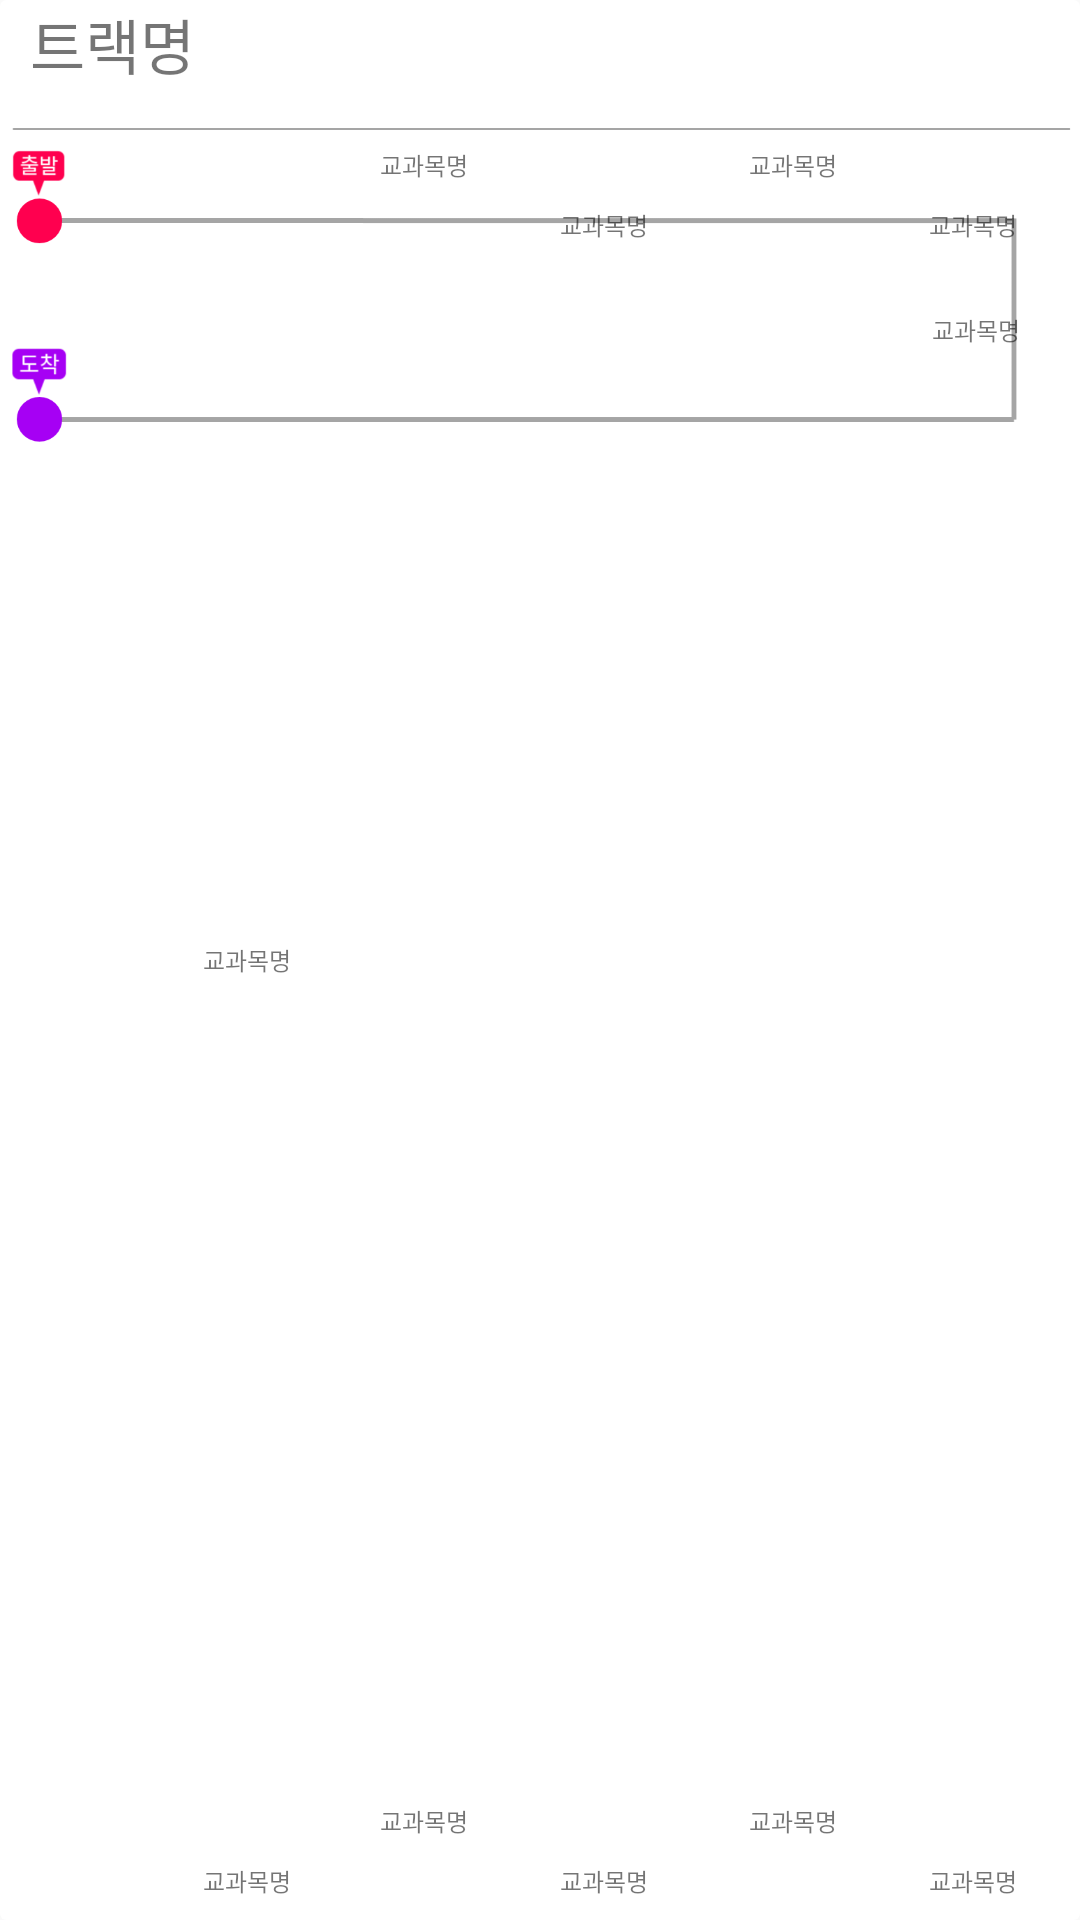

This screen was rendered from an Android layout file. Write that file and the resources it references.
<!-- AndroidManifest.xml: application theme AppTheme.ActionBar.Transparent -->
<!-- res/layout/map_track.xml -->
<?xml version="1.0" encoding="utf-8"?>
<android.support.v7.widget.CardView xmlns:android="http://schemas.android.com/apk/res/android"
    xmlns:tools="http://schemas.android.com/tools"
    xmlns:app="http://schemas.android.com/apk/res-auto"
    android:orientation="vertical"
    android:layout_width="match_parent"
    android:layout_height="160dp"
    android:id="@+id/cv_map"
    android:layout_margin="5dp"
    app:cardElevation="0dp"
    app:cardMaxElevation="0dp">
    <TextView
        android:id="@+id/tv_track_map_cv"
        android:layout_width="match_parent"
        android:layout_height="35dp"
        android:layout_alignParentStart="true"
        android:layout_alignParentTop="true"
        android:layout_marginLeft="10dp"
        android:text="트랙명"
        android:textSize="20sp" />

    <RelativeLayout
        android:layout_width="match_parent"
        android:layout_height="130dp"
        android:layout_marginTop="20dp">
        <ImageView
            android:layout_width="match_parent"
            android:layout_height="match_parent"
            android:scaleType="fitEnd"
            android:src="@drawable/mapbackground" />

    </RelativeLayout>
    <RelativeLayout
        android:layout_width="match_parent"
        android:layout_height="match_parent">

        <ImageView
            android:id="@+id/iv1_map_cv"
            android:layout_width="8dp"
            android:layout_height="8dp"
            android:adjustViewBounds="false"
            android:src="@drawable/circle_gray"
            tools:layout_editor_absoluteX="85dp"
            tools:layout_editor_absoluteY="51dp"
            android:layout_marginStart="11dp"
            android:layout_marginBottom="27dp"
            android:layout_above="@+id/iv6_map_cv"
            android:layout_toEndOf="@+id/textView6" />

        <TextView
            android:id="@+id/margin"
            android:layout_width="wrap_content"
            android:layout_height="10dp"
            android:textSize="10sp"
            tools:layout_editor_absoluteX="66dp"
            tools:layout_editor_absoluteY="60dp" />

        <TextView
            android:id="@+id/tv1_map_cv"
            android:layout_width="wrap_content"
            android:layout_height="12dp"
            android:text="교과목명"
            android:textSize="8sp"
            tools:layout_editor_absoluteX="66dp"
            tools:layout_editor_absoluteY="60dp"
            android:layout_centerVertical="true"
            android:layout_alignStart="@+id/iv1_map_cv" />

        <ImageView
            android:id="@+id/iv2_map_cv"
            android:layout_width="8dp"
            android:layout_height="8dp"
            android:layout_marginStart="51dp"
            android:src="@drawable/circle_gray"
            tools:layout_editor_absoluteX="130dp"
            tools:layout_editor_absoluteY="51dp"
            android:layout_alignTop="@+id/iv1_map_cv"
            android:layout_toEndOf="@+id/iv1_map_cv" />

        <TextView
            android:id="@+id/tv2_map_cv"
            android:layout_width="wrap_content"
            android:layout_height="12dp"
            android:text="교과목명"
            android:textSize="8sp"
            android:layout_above="@+id/iv2_map_cv"
            android:layout_alignStart="@+id/iv2_map_cv" />

        <ImageView
            android:id="@+id/iv3_map_cv"
            android:layout_width="8dp"
            android:layout_height="8dp"
            android:src="@drawable/circle_gray"
            tools:layout_editor_absoluteX="175dp"
            tools:layout_editor_absoluteY="51dp"
            android:layout_alignTop="@+id/iv2_map_cv"
            android:layout_toEndOf="@+id/iv2_map_cv"
            android:layout_marginStart="52dp" />

        <TextView
            android:id="@+id/tv3_map_cv"
            android:layout_width="wrap_content"
            android:layout_height="12dp"
            android:text="교과목명"
            android:textSize="8sp"
            android:layout_below="@+id/iv3_map_cv"
            android:layout_alignStart="@+id/iv3_map_cv" />

        <ImageView
            android:id="@+id/iv4_map_cv"
            android:layout_width="8dp"
            android:layout_height="8dp"
            android:layout_marginStart="55dp"
            android:src="@drawable/circle_gray"
            tools:layout_editor_absoluteX="220dp"
            tools:layout_editor_absoluteY="51dp"
            android:layout_alignTop="@+id/iv3_map_cv"
            android:layout_toEndOf="@+id/iv3_map_cv" />

        <TextView
            android:id="@+id/tv4_map_cv"
            android:layout_width="wrap_content"
            android:layout_height="12dp"
            android:text="교과목명"
            android:textSize="8sp"
            android:layout_above="@+id/iv4_map_cv"
            android:layout_alignStart="@+id/iv4_map_cv" />

        <ImageView
            android:id="@+id/iv5_map_cv"
            android:layout_width="8dp"
            android:layout_height="8dp"
            android:src="@drawable/circle_gray"
            tools:layout_editor_absoluteX="265dp"
            tools:layout_editor_absoluteY="51dp"
            android:layout_alignTop="@+id/iv4_map_cv"
            android:layout_toEndOf="@+id/iv4_map_cv"
            android:layout_marginStart="52dp" />

        <TextView
            android:id="@+id/tv5_map_cv"
            android:layout_width="wrap_content"
            android:layout_height="12dp"
            android:text="교과목명"
            android:textSize="8sp"
            android:layout_below="@+id/iv5_map_cv"
            android:layout_alignStart="@+id/iv5_map_cv" />

        <ImageView
            android:id="@+id/iv6_map_cv"
            android:layout_width="8dp"
            android:layout_height="8dp"
            android:src="@drawable/circle_gray"
            tools:layout_editor_absoluteX="310dp"
            tools:layout_editor_absoluteY="78dp"
            android:layout_marginEnd="20dp"
            android:layout_above="@+id/tv6_map_cv"
            android:layout_alignParentEnd="true" />

        <TextView
            android:id="@+id/tv6_map_cv"
            android:layout_width="wrap_content"
            android:layout_height="12dp"
            android:text="교과목명"
            android:textSize="8sp"
            android:layout_alignBottom="@+id/textView6"
            android:layout_alignEnd="@+id/iv6_map_cv" />

        <ImageView
            android:id="@+id/iv7_map_cv"
            android:layout_width="8dp"
            android:layout_height="8dp"
            android:src="@drawable/circle_gray"
            tools:layout_editor_absoluteX="265dp"
            tools:layout_editor_absoluteY="107dp"
            android:layout_alignTop="@+id/iv8_map_cv"
            android:layout_alignStart="@+id/iv5_map_cv" />

        <TextView
            android:id="@+id/tv7_map_cv"
            android:layout_width="wrap_content"
            android:layout_height="12dp"
            android:text="교과목명"
            android:textSize="8sp"
            android:layout_below="@+id/iv7_map_cv"
            android:layout_alignStart="@+id/iv7_map_cv" />

        <ImageView
            android:id="@+id/iv8_map_cv"
            android:layout_width="8dp"
            android:layout_height="8dp"
            android:src="@drawable/circle_gray"
            tools:layout_editor_absoluteX="220dp"
            tools:layout_editor_absoluteY="107dp"
            android:layout_alignTop="@+id/iv11_map_cv"
            android:layout_alignStart="@+id/iv4_map_cv" />

        <TextView
            android:id="@+id/tv8_map_cv"
            android:layout_width="wrap_content"
            android:layout_height="12dp"
            android:text="교과목명"
            android:textSize="8sp"
            android:layout_above="@+id/iv8_map_cv"
            android:layout_alignStart="@+id/iv8_map_cv" />

        <ImageView
            android:id="@+id/iv9_map_cv"
            android:layout_width="8dp"
            android:layout_height="8dp"
            android:src="@drawable/circle_gray"
            tools:layout_editor_absoluteX="175dp"
            tools:layout_editor_absoluteY="107dp"
            android:layout_alignTop="@+id/iv10_map_cv"
            android:layout_alignStart="@+id/iv3_map_cv" />

        <TextView
            android:id="@+id/tv9_map_cv"
            android:layout_width="wrap_content"
            android:layout_height="12dp"
            android:text="교과목명"
            android:textSize="8sp"
            android:layout_below="@+id/iv9_map_cv"
            android:layout_alignStart="@+id/iv9_map_cv" />

        <ImageView
            android:id="@+id/iv10_map_cv"
            android:layout_width="8dp"
            android:layout_height="8dp"
            android:src="@drawable/circle_gray"
            tools:layout_editor_absoluteX="130dp"
            tools:layout_editor_absoluteY="107dp"
            android:layout_alignTop="@+id/iv11_map_cv"
            android:layout_alignStart="@+id/iv2_map_cv" />

        <TextView
            android:id="@+id/tv10_map_cv"
            android:layout_width="wrap_content"
            android:layout_height="12dp"
            android:text="교과목명"
            android:textSize="8sp"
            android:layout_above="@+id/iv10_map_cv"
            android:layout_alignStart="@+id/iv10_map_cv" />

        <ImageView
            android:id="@+id/iv11_map_cv"
            android:layout_width="8dp"
            android:layout_height="8dp"
            android:adjustViewBounds="false"
            android:src="@drawable/circle_gray"
            tools:layout_editor_absoluteX="85dp"
            tools:layout_editor_absoluteY="107dp"
            android:layout_above="@+id/textView"
            android:layout_alignStart="@+id/tv1_map_cv" />

        <TextView
            android:id="@+id/tv11_map_cv"
            android:layout_width="wrap_content"
            android:layout_height="12dp"
            android:layout_alignStart="@+id/iv11_map_cv"
            android:layout_below="@+id/iv11_map_cv"
            android:text="교과목명"
            android:textSize="8sp" />

        <TextView
            android:id="@+id/textView"
            android:layout_width="wrap_content"
            android:layout_height="wrap_content"
            android:layout_alignParentBottom="true"
            android:layout_toEndOf="@+id/tv1_map_cv" />

        <TextView
            android:id="@+id/textView6"
            android:layout_width="wrap_content"
            android:layout_height="116dp"
            android:text="                 " />

        <TextView
            android:id="@+id/margine1"
            android:layout_width="match_parent"
            android:layout_height="30dp"
            android:layout_alignParentEnd="true"
            android:layout_alignParentStart="true"
            android:layout_alignParentTop="true"
            android:layout_marginLeft="10dp"
            android:text=""
            android:textSize="20sp" />
    </RelativeLayout>
</android.support.v7.widget.CardView>
<!-- resources referenced by this layout -->
<resources>
  <!-- drawable mapbackground: png bitmap (drawable, 12792 bytes) -->
  <style name="AppTheme.ActionBar.Transparent" parent="AppTheme">
          <item name="android:windowContentOverlay">@null</item>
          <item name="windowActionBarOverlay">true</item>
          <item name="colorPrimary">@android:color/transparent</item>
          <item name="android:windowTranslucentStatus">true</item>
          <item name="android:windowTranslucentNavigation">true</item>
      </style>
  <style name="AppTheme" parent="Theme.AppCompat.Light.DarkActionBar">
          
          <item name="colorPrimary">@color/colorPrimary</item>
          <item name="colorPrimaryDark">@color/colorPrimaryDark</item>
          <item name="colorAccent">@color/colorAccent</item>
          <item name="android:windowTranslucentStatus">true</item>
          <item name="android:windowTranslucentNavigation">true</item>
      </style>
  <color name="colorPrimary">#3F51B5</color>
  <color name="colorPrimaryDark">#303F9F</color>
  <color name="colorAccent">#FF4081</color>
</resources>
